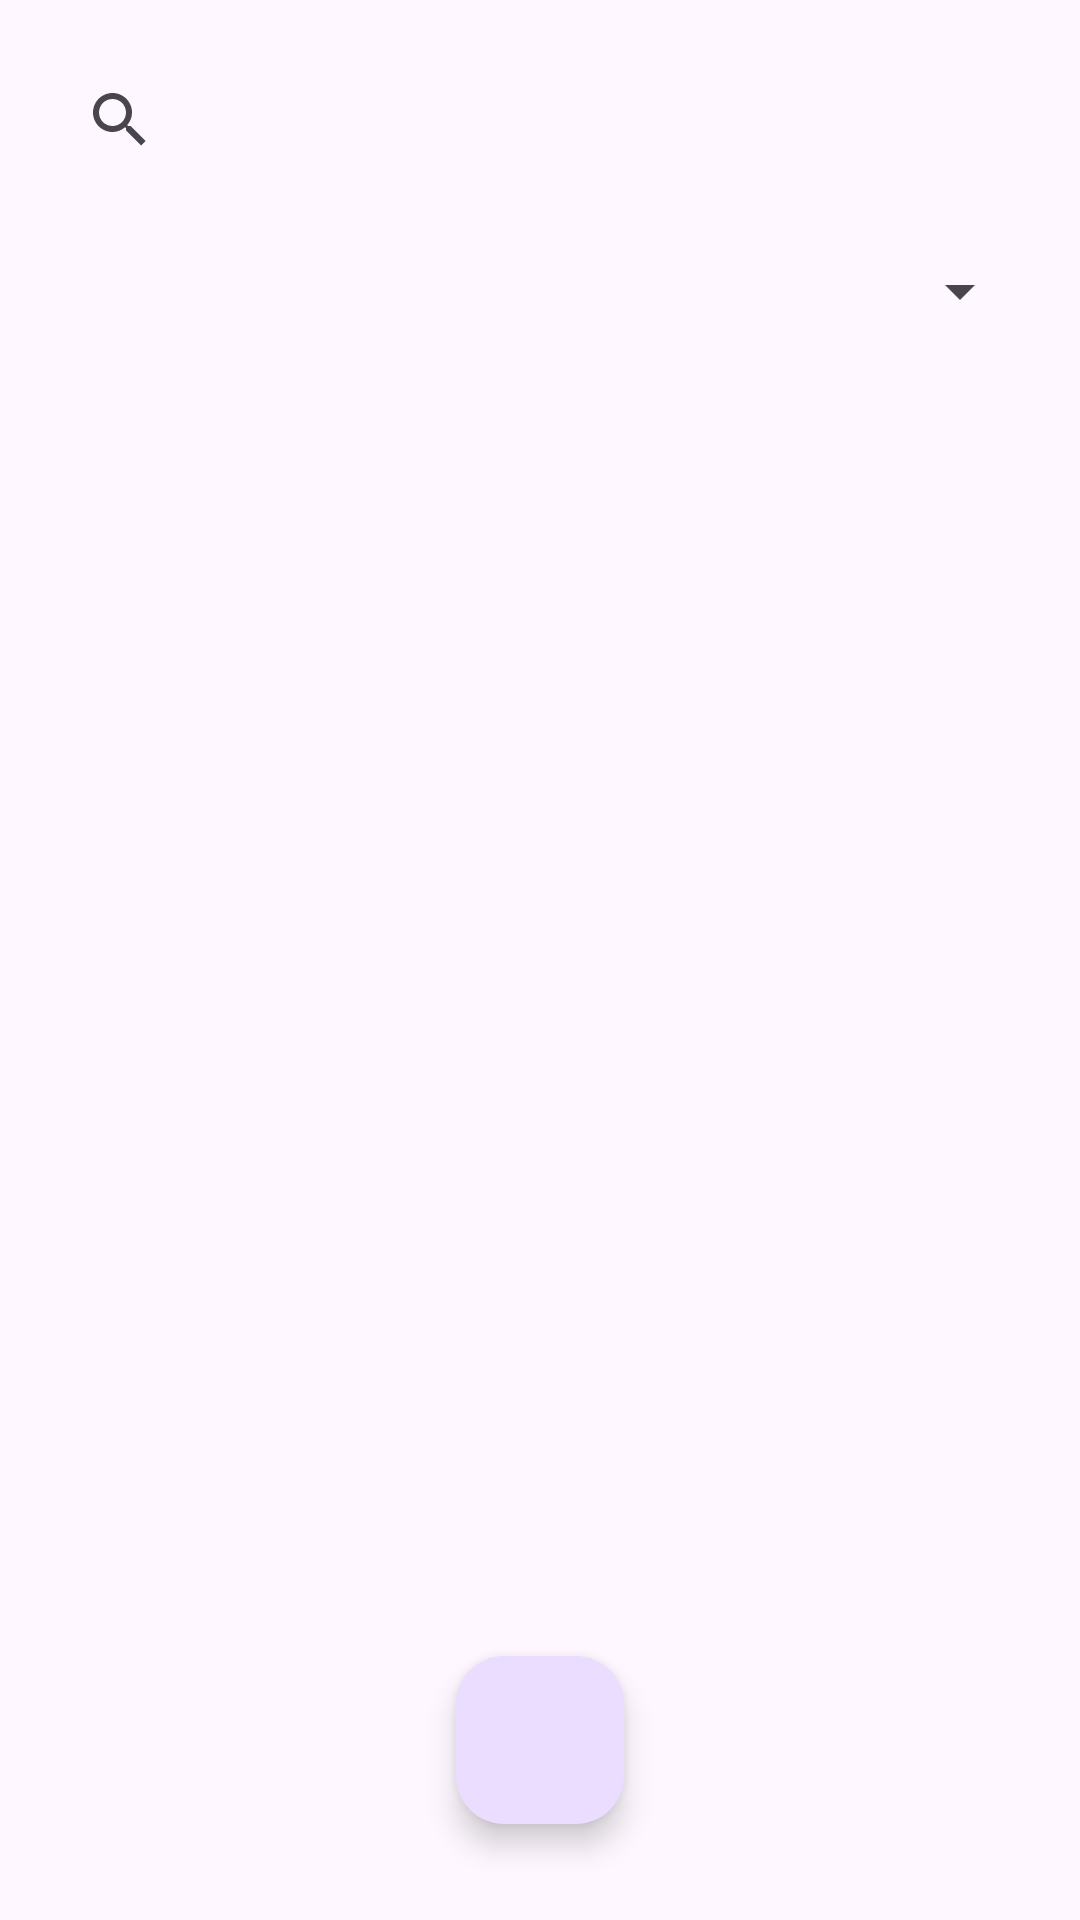

Layout XML and referenced resources for this Android screen:
<!-- AndroidManifest.xml: application theme Theme.RoomDataabase -->
<!-- res/layout/activity_main.xml -->
<?xml version="1.0" encoding="utf-8"?>
<androidx.constraintlayout.widget.ConstraintLayout
    xmlns:android="http://schemas.android.com/apk/res/android"
    xmlns:app="http://schemas.android.com/apk/res-auto"
    xmlns:tools="http://schemas.android.com/tools"
    android:id="@+id/main"
    android:layout_width="match_parent"
    android:layout_height="match_parent"
    android:padding="16dp"
    tools:context=".MainActivity">

    <androidx.appcompat.widget.SearchView
        android:id="@+id/searchView"
        android:layout_width="0dp"
        android:layout_height="wrap_content"
        android:hint="Search"
        android:queryHint="Search tasks"
        app:layout_constraintTop_toTopOf="parent"
        app:layout_constraintStart_toStartOf="parent"
        app:layout_constraintEnd_toEndOf="parent"/>

    <Spinner
        android:id="@+id/spinnerSort"
        android:layout_width="match_parent"
        android:layout_height="wrap_content"
        android:minHeight="50dp"
        android:entries="@array/sort_options"
        app:layout_constraintTop_toBottomOf="@id/searchView"
        app:layout_constraintStart_toStartOf="parent"
        app:layout_constraintEnd_toEndOf="parent"
        android:layout_marginTop="8dp"/>

    <androidx.recyclerview.widget.RecyclerView
        android:id="@+id/recyclerView"
        android:layout_width="0dp"
        android:layout_height="0dp"
        app:layout_constraintTop_toBottomOf="@id/spinnerSort"
        app:layout_constraintBottom_toTopOf="@id/fab"
        app:layout_constraintStart_toStartOf="parent"
        app:layout_constraintEnd_toEndOf="parent"
        android:layout_marginTop="10dp"
        android:layout_marginBottom="10dp"/>

    <com.google.android.material.floatingactionbutton.FloatingActionButton
        android:id="@+id/fab"
        android:layout_width="wrap_content"
        android:layout_height="wrap_content"
        android:layout_margin="16dp"
        app:layout_constraintBottom_toBottomOf="parent"
        app:layout_constraintStart_toStartOf="parent"
        app:layout_constraintEnd_toEndOf="parent"
        android:src="@drawable/ic_add"
        android:contentDescription="Add Task"
        app:fabSize="normal"/>

</androidx.constraintlayout.widget.ConstraintLayout>
<!-- resources referenced by this layout -->
<resources>
  <style name="Theme.RoomDataabase" parent="Base.Theme.RoomDataabase" />
  <style name="Base.Theme.RoomDataabase" parent="Theme.Material3.DayNight.NoActionBar">
          
          
      </style>
</resources>
